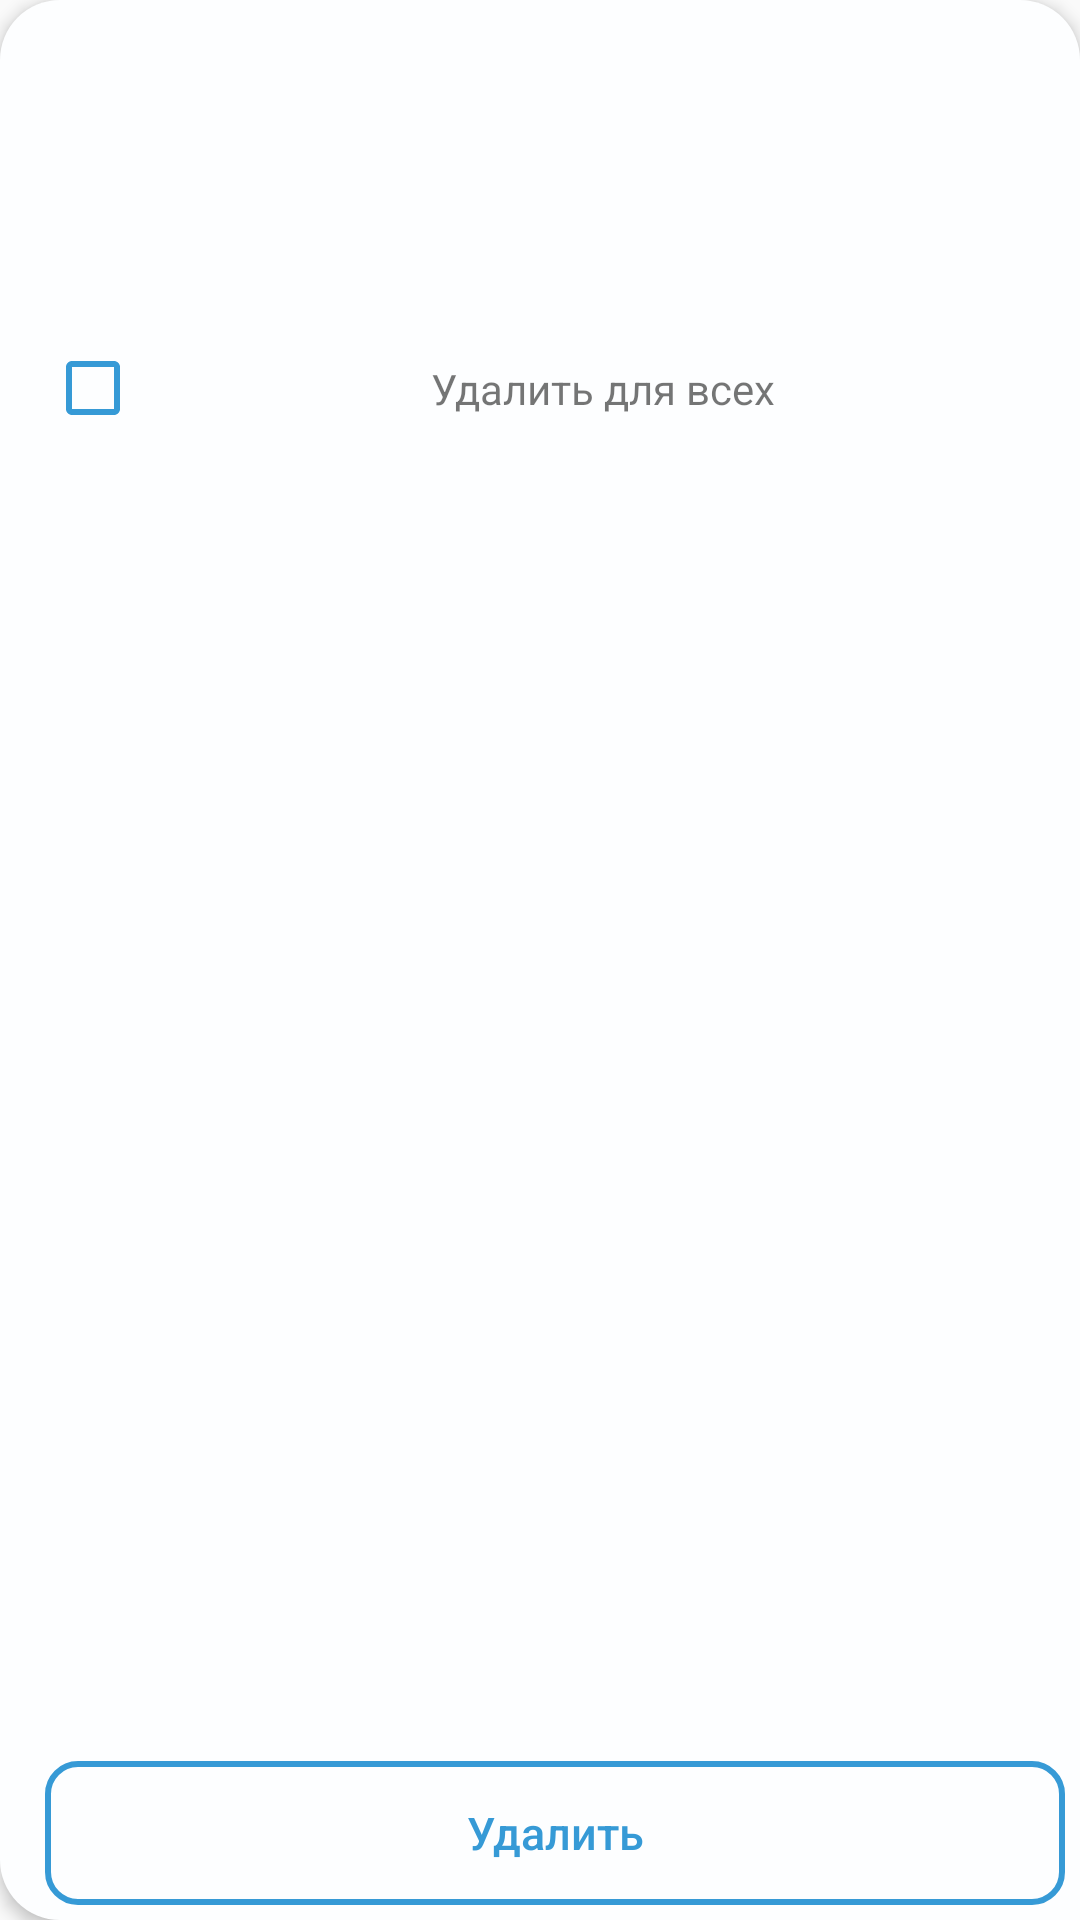

Reconstruct the res/layout file that produces this screen, plus the resources it refers to.
<!-- AndroidManifest.xml: application theme AppTheme -->
<!-- res/layout/dailog_delete_confirmation.xml -->
<?xml version="1.0" encoding="utf-8"?>
<androidx.constraintlayout.widget.ConstraintLayout
    xmlns:android="http://schemas.android.com/apk/res/android"
    xmlns:app="http://schemas.android.com/apk/res-auto"
    android:layout_width="wrap_content"
    android:layout_height="120dp"
    android:padding="5dp"
    android:background="@drawable/search_dialog_background"
    android:elevation="3dp">

    <CheckBox
        android:id="@+id/is_delete"
        android:layout_width="wrap_content"
        android:layout_height="wrap_content"
        android:theme="@style/MyCheckBox"
        app:layout_constraintBottom_toBottomOf="parent"
        app:layout_constraintStart_toStartOf="parent"
        app:layout_constraintTop_toTopOf="parent"
        app:layout_constraintVertical_bias="0.181"
        android:layout_marginStart="10dp"/>

    <TextView
        android:layout_width="wrap_content"
        android:layout_height="wrap_content"
        android:text="@string/configuration_delete"
        app:layout_constraintBottom_toBottomOf="@+id/is_delete"
        app:layout_constraintEnd_toEndOf="parent"
        app:layout_constraintStart_toEndOf="@+id/is_delete"
        app:layout_constraintTop_toTopOf="@+id/is_delete" />

    <Button
        android:id="@+id/delete"
        style="@style/button"
        android:layout_width="0dp"
        android:layout_height="wrap_content"
        android:layout_marginStart="10dp"
        android:text="@string/del"
        android:textAllCaps="false"
        app:layout_constraintBottom_toBottomOf="parent"
        app:layout_constraintEnd_toEndOf="parent"
        app:layout_constraintHorizontal_bias="0.0"
        app:layout_constraintStart_toStartOf="parent"
        app:layout_constraintTop_toBottomOf="@+id/is_delete"
        app:layout_constraintVertical_bias="1.0" />


</androidx.constraintlayout.widget.ConstraintLayout>
<!-- resources referenced by this layout -->
<resources>
  <!-- drawable search_dialog_background (drawable) -->
  <?xml version="1.0" encoding="utf-8"?>
  <shape xmlns:android="http://schemas.android.com/apk/res/android">
    <solid android:color="@color/ebony_clay"/>
      <corners android:topLeftRadius="20dp"
          android:topRightRadius="20dp"
          android:bottomLeftRadius="20dp"/>
  </shape>
  <string name="configuration_delete">Удалить для всех</string>
  <string name="del">Удалить</string>
  <style name="MyCheckBox">
          <item name="colorControlNormal">@color/dark_pink</item>
          <item name="colorControlActivated">@color/dark_pink</item>
      </style>
  <style name="button">
          <item name="android:background">@drawable/background_button</item>
          <item name="textAllCaps">false</item>
          <item name="android:textColor">@color/button</item>
          <item name="android:padding">6dp</item>
          <item name="android:layout_height">50dp</item>
          <item name="android:textSize">15sp</item>
      </style>
  <style name="AppTheme" parent="Theme.AppCompat.DayNight.NoActionBar">
          
          <item name="colorPrimary">@color/colorPrimary</item>
          <item name="colorPrimaryDark">@color/colorPrimaryDark</item>
          <item name="colorAccent">@color/colorAccent</item>
      </style>
  <color name="ebony_clay">#222a3f</color>
  <color name="dark_pink">#e95788</color>
  <!-- drawable background_button (drawable) -->
  <?xml version="1.0" encoding="utf-8"?>
  <selector xmlns:android="http://schemas.android.com/apk/res/android">
      <item  android:state_pressed="true" android:drawable="@drawable/background_button_selected"/>
     <item android:drawable="@drawable/background_button_normal"/>
  </selector>
  <color name="colorPrimary">@color/ebony_clay</color>
  <color name="colorPrimaryDark">@color/ebony_clay</color>
  <color name="colorAccent">@color/ebony_clay</color>
  
  
      //dark
  <!-- drawable background_button_selected (drawable-notnight) -->
  <?xml version="1.0" encoding="utf-8"?>
  <shape xmlns:android="http://schemas.android.com/apk/res/android">
      <solid android:color="@color/curious_blue"/>
      <corners android:radius="10dp"/>
  </shape>
  <!-- drawable background_button_normal (drawable) -->
  <?xml version="1.0" encoding="utf-8"?>
  <shape xmlns:android="http://schemas.android.com/apk/res/android">
      <stroke android:color="@color/dark_pink" android:width="2dp"/>
      <corners android:radius="10dp"/>
  </shape>
  <color name="curious_blue">#369ad6</color>
</resources>
